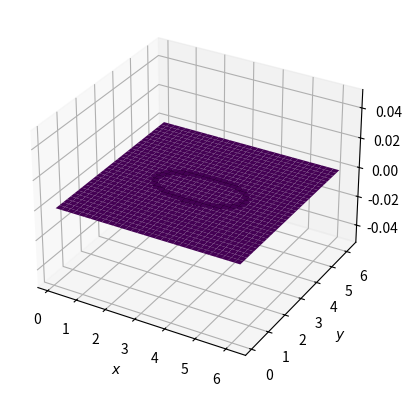

This figure's Python source:
import numpy as np
import scipy.sparse.linalg as spla
import matplotlib.pyplot as plt

# N interior points per direction on [0, 2pi] (Type I)
N = 63
x = np.linspace(0, 2*np.pi, N + 2)[1:-1]   # drop the two boundary nodes
dx = x[1] - x[0]
X, Y = np.meshgrid(x, x)    # X[j, i] = x_i and Y[j, i] = y_j
# the grid values are stored as U[j, i], so U.ravel() stacks the rows
# and k = i + j*N, as in the text

# f = 0 (the walls are held at u = 0)
f = np.zeros((N, N))

# immersed boundary: an elliptical ring held at height g = 1
Ax, Ay = 1.5, 0.75                      # semi-axes of the ellipse
# measure the perimeter with a fine sampling of the ellipse
th = np.linspace(0, 2*np.pi, 10001)
perimeter = np.sum(np.hypot(np.diff(Ax*np.cos(th)), np.diff(Ay*np.sin(th))))
ds_target = dx                          # average spacing of IB points
Nib = int(np.ceil(perimeter/ds_target))
theta = 2*np.pi*np.arange(Nib)/Nib
Xib = np.pi + Ax*np.cos(theta)
Yib = np.pi + Ay*np.sin(theta)
g = np.ones(Nib)

a = 1.2*dx                              # width of the delta function


def delta_a(rx, ry):
    # two-dimensional Gaussian regularized delta function
    return np.exp(-(rx**2 + ry**2)/(2*a**2))/(2*np.pi*a**2)


def spread(q):
    # charges at the IB points
    F = np.zeros((N, N))
    for k in range(Nib):
        F += q[k]*delta_a(X - Xib[k], Y - Yib[k])
    return F


def interp(U):
    # values at the IB points
    out = np.zeros(Nib)
    for k in range(Nib):
        out[k] = np.sum(U*delta_a(X - Xib[k], Y - Yib[k]))*dx**2
    return out


def apply_L(U):
    # five-point Laplacian, homogeneous Dirichlet
    Up = np.pad(U, 1)
    return (Up[1:-1, :-2] + Up[1:-1, 2:]       # W + E
            + Up[:-2, 1:-1] + Up[2:, 1:-1]     # S + N
            - 4*U)/dx**2


def apply_A(z):
    ###
    # IMPLEMENT THE SADDLE POINT OPERATOR HERE
    # z holds the N*N grid values (flattened row-wise) followed by the
    # Nib charges. Reshape the grid part to N x N, apply L, S, and J,
    # and return the flattened, stacked vector [L u - S q ; J u]
    ###
    return np.zeros(N*N + Nib)


rhs = np.concatenate([f.ravel(), g])

# GMRES without restarts: restart = size of the system, one outer iteration
A = spla.LinearOperator((N*N + Nib, N*N + Nib), matvec=apply_A, dtype=float)
tol = 0.1*dx**2
z, flag = spla.gmres(A, rhs, rtol=tol, restart=N*N + Nib, maxiter=1)
U = z[:N*N].reshape(N, N)
q = z[N*N:]
print(f'GMRES flag {flag}, {Nib} IB points')

# debugging option -- build the matrix one column at a time (small N only!)
# Amat = np.column_stack([apply_A(e) for e in np.eye(N*N + Nib)])
# plt.spy(Amat, precision=1e-8)
# plt.show()

Uib = interp(U)
fig = plt.figure()
ax = fig.add_subplot(projection='3d')
ax.plot_surface(X, Y, U, cmap='viridis', linewidth=0)
ax.plot(np.r_[Xib, Xib[0]], np.r_[Yib, Yib[0]], np.r_[Uib, Uib[0]], 'k.-')
ax.set_xlabel('$x$')
ax.set_ylabel('$y$')
ax.set_zlabel('$u$')
plt.show()
